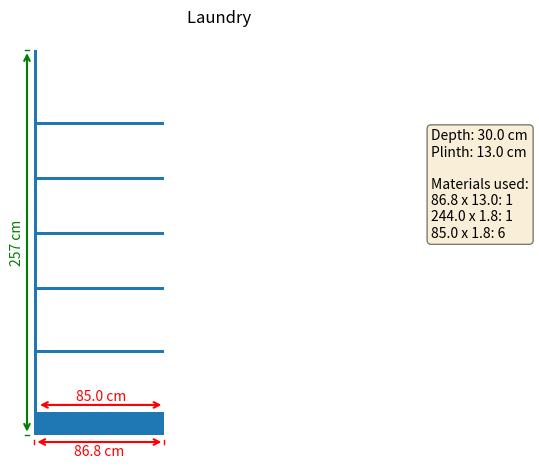
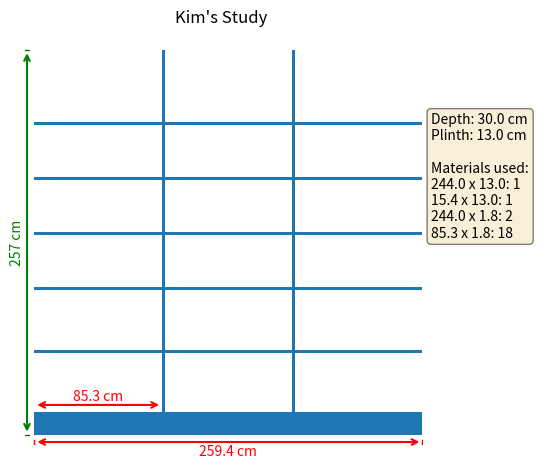
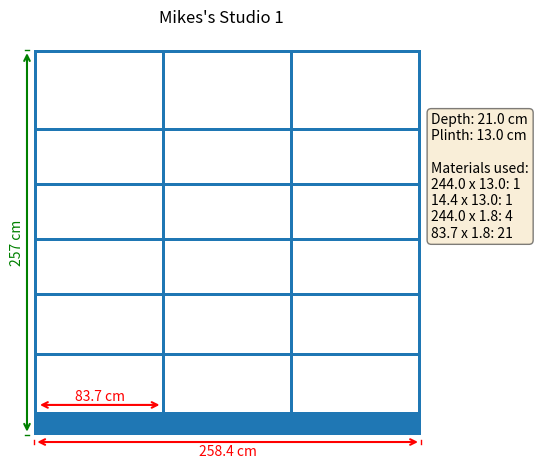
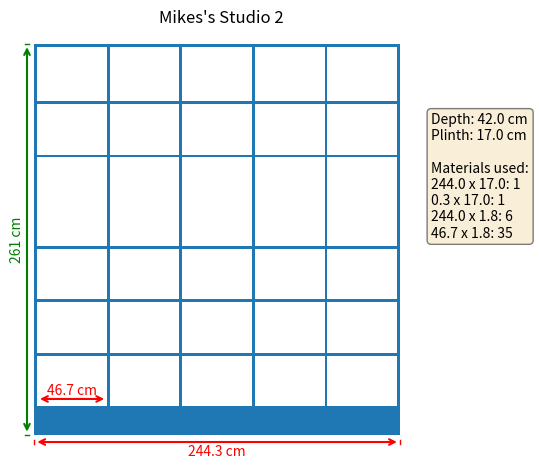

Write the Python code that produced these figures, in order.
import matplotlib.pyplot as plt
from matplotlib.patches import Rectangle
#
# shelving/shelf.py
#     A simple program to draw a bookcase with measurements.
# 
# Author: Mike Smith
# Date: 31-05-2025  
# 
# Modification History:
#   M.R. Smith - 31-05-2025 - Initial version.
#   M.R. Smith - 02-06-2025 - Modified thickness from 24mm to 18mm and adjusted shelf heights.
#

# Variables and defaults.
x_pad = 10
y_pad = 10
tick_size = 3
materials = {}

# Defaults.
thickness = 1.8  # Thickness of the edges and uprights
plinth = 13  # Height of the plinth


def draw_width(ax, width):
    """
    Draw a horizontal arrow below the rectangle to indicate width.
    Parameters:
    - ax: The matplotlib axis to draw on.
    - width: The width of the rectangle.
    """

    # Draw width measurement
    arrow_y = y_pad - 5
    ax.annotate('', xy=(x_pad, arrow_y), xytext=(x_pad + width, arrow_y),
                arrowprops=dict(arrowstyle='<->', color='red', lw=1.5))
    ax.text(x_pad + width / 2, arrow_y - 2, f'{width} cm', ha='center', va='top', color='red', fontsize=10)

    # Width ticks
    ax.plot([x_pad, x_pad], [arrow_y - tick_size/2, arrow_y + tick_size/2], color='red', lw=1)
    ax.plot([x_pad + width, x_pad + width], [arrow_y - tick_size/2, arrow_y + tick_size/2], color='red', lw=1)


def draw_shelf_width(ax, plin_ht, edge_wd, lside_wt, divi_ln):
    """
    Draw a horizontal arrow above the first bottom shelf to indicate shelf width.
    Parameters:
    - ax: The matplotlib axis to draw on.
    - divi_ln: The width of the shelf.
    """

    # Draw shelf width measurement
    arrow_y = y_pad + 5 + plin_ht + edge_wd
    x_pad1 = x_pad + lside_wt
    width = divi_ln
    ax.annotate('', xy=(x_pad1, arrow_y), xytext=(x_pad1 + width, arrow_y),
                arrowprops=dict(arrowstyle='<->', color='red', lw=1.5))
    ax.text(x_pad1 + width / 2, arrow_y + 10, f'{width:0.1f} cm', ha='center', va='top', color='red', fontsize=10)

    # Width ticks
    #ax.plot([x_pad1, x_pad1], [arrow_y - tick_size/2, arrow_y + tick_size/2], color='red', lw=1)
    #ax.plot([x_pad1 + width, x_pad1 + width], [arrow_y - tick_size/2, arrow_y + tick_size/2], color='red', lw=1)


def draw_height(ax, height):
    """
    Draw a vertical arrow below the rectangle to indicate height.
    Parameters:
    - ax: The matplotlib axis to draw on.
    - height: The height of the rectangle.
    """

    # Draw height measurement
    arrow_x = x_pad - 5
    ax.annotate('', xy=(arrow_x, y_pad), xytext=(arrow_x, y_pad + height),
                arrowprops=dict(arrowstyle='<->', color='green', lw=1.5))
    ax.text(arrow_x - 2, y_pad + height / 2, f'{height} cm', ha='right', va='center', color='green', fontsize=10, rotation=90)
    # Height ticks
    ax.plot([arrow_x - tick_size/2, arrow_x + tick_size/2], [y_pad, y_pad], color='green', lw=1)
    ax.plot([arrow_x - tick_size/2, arrow_x + tick_size/2], [y_pad + height, y_pad + height], color='green', lw=1)




def draw_rectangle(ax, x, y, width, height, depth, fill=True):
    """
    Draw a rectangle on the given axis.
    
    Parameters:
    - ax: The matplotlib axis to draw on.
    - x: The x-coordinate of the bottom-left corner.
    - y: The y-coordinate of the bottom-left corner.
    - width: The width of the rectangle.
    - height: The height of the rectangle.
    - fill: Whether to fill the rectangle with color (default is True).
    """
    rect = Rectangle((x + x_pad, y + y_pad) , width, height, fill=fill)
    ax.add_patch(rect)

    # If the width is > 244 then add two items: 244 X height and remainder x height.
    if width == 2.4:
        width = depth
    if height == 2.4:
        height = depth

    if width > 244:
        remainder = width - 244
        add_to_materials(244, height)
        add_to_materials(remainder, height)
    else:
        if height > width:
            add_to_materials(height, width)
        else:
            add_to_materials(width, height)


def add_to_materials(width, height):
    """
    Add the dimensions of the rectangle to the materials dictionary.
    Parameters:
    - width: The width of the rectangle.
    - height: The height of the rectangle.
    """
    # Add to dictionary for later use
    key = f'{width:0.1f} x {height:0.1f}'
    if key in materials:
        materials[key] += 1
    else:   
        materials[key] = 1


def draw_bookcase(width, height, depth, edge_wd, shelf_heights, lside_wd, rside_wd, uprt_wd, plin_ht, top_ht, divides, title, fill, img_file='bookcase'):
    """
    Draw a bookcase with specified parameters.
    """
    materials.clear()  # Clear materials dictionary for each new bookcase

    # Calculate the length of the dividing sections.
    urights = divides - 1
    divi_ln = (width - lside_wd - rside_wd - urights * uprt_wd) / divides
    title = f'{title}'

    # Create a figure and axis.
    fig, ax = plt.subplots()
    #ax.set(xlim=(0, width), ylim=(0, height), xlabel='Length', ylabel='Height', title=title)
    ax.set(xlim=(0, width + x_pad), ylim=(0, height + y_pad), title=title)

    # Plinth.
    #ax.add_patch(Rectangle((0, 0), width, plin_ht, fill=fill))
    draw_rectangle(ax, 0, 0, width, plin_ht, depth, fill=fill)

    # Sides.
    if lside_wd > 0:
        #ax.add_patch(Rectangle((0, plin_ht), lside_wd, height-plin_ht, fill=fill))
        draw_rectangle(ax, 0, plin_ht, lside_wd, height-plin_ht, depth, fill=fill)
    if rside_wd > 0:
        #ax.add_patch(Rectangle((width-rside_wd, plin_ht), rside_wd, height-plin_ht, fill=fill))
        draw_rectangle(ax, width-rside_wd, plin_ht, rside_wd, height-plin_ht, depth, fill=fill)

    # Uprights.
    for i in range(1, divides):
        x = lside_wd + (i-1) * uprt_wd + i * divi_ln
        #ax.add_patch(Rectangle((x, plin_ht), uprt_wd, height-plin_ht, fill=fill))
        draw_rectangle(ax, x, plin_ht, uprt_wd, height-plin_ht, depth, fill=fill)
    
    # Bottoms
    for i in range (1, divides+1):
        x = lside_wd + (i-1) * (uprt_wd + divi_ln)
        #ax.add_patch(Rectangle((x, plin_ht), divi_ln, edge_wd, fill=fill))
        draw_rectangle(ax, x, plin_ht, divi_ln, edge_wd, depth, fill=fill)

    # Tops
    if top_ht > 0:
        for i in range (1, divides+1):
            x = lside_wd + (i-1) * (uprt_wd + divi_ln)
            #ax.add_patch(Rectangle((x, height-edge_wd), divi_ln, top_ht, fill=fill))
            draw_rectangle(ax, x, height-edge_wd, divi_ln, top_ht, depth, fill=fill)

    # Shelves
    #s_heights = [40, 40, 35, 35, 35]
    start = plin_ht + edge_wd
    for h in shelf_heights:
        y = start + h
        for i in range (1, divides+1):
            x = lside_wd + (i-1) * (uprt_wd + divi_ln)
            #ax.add_patch(Rectangle((x, y), divi_ln, edge_wd, fill=fill))
            draw_rectangle(ax, x, y, divi_ln, edge_wd, depth, fill=fill)
        start = y + edge_wd

    top_shelf = height - start - edge_wd
    print(f'Top shelf = {top_shelf:0.2f}')


    # Add measurement arrows

    # Horizontal measurement (width)
    draw_width(ax, width)

    # Vertical measurement (height)
    draw_height(ax, height)

    # Shelf width measurement (divi_ln)
    draw_shelf_width(ax, plin_ht, edge_wd, lside_wd, divi_ln)

    # these are matplotlib.patch.Patch properties
    props = dict(boxstyle='round', facecolor='wheat', alpha=0.5)

    # place a text box in upper left in axes coords
    #textstr = f'Width: {width} cm\nHeight: {height} cm\nPlinth height: {plin_ht} cm\nDivides: {divides}\nShelf width: {divi_ln:.1f} cm'
    #textstr = f'Plinth height: {plin_ht:0.1f} cm'
    #ax.text(0.7, 1.06, textstr, transform=ax.transAxes, fontsize=10, verticalalignment='top', bbox=props)


    # List the materials used.
    mat_str = '\n'.join([f'{k}: {v}' for k, v in materials.items()])
    mat_str = f'Depth: {depth:0.1f} cm\nPlinth: {plin_ht:0.1f} cm\n\nMaterials used:\n{mat_str}'
    ax.text(1.02, 0.5, mat_str, transform=ax.transAxes, fontsize=10, verticalalignment='bottom', bbox=props)
    # Set the aspect of the plot to be equal, so the rectangle is not distorted.
    ax.set_aspect('equal', adjustable='box')
    # Set the limits of the plot to include padding around the rectangle.
    # Uncomment the next two lines to set limits with padding   

    #ax.set_xlim(0, x_pad + width + 20)
    #ax.set_ylim(0, y_pad + height + 20)  
    ax.set_xlim(0, 270) 
    ax.set_ylim(0, 280)  
    plt.axis('off')
    plt.tight_layout()
    plt.show()
    fig.savefig(f'{img_file}.png', facecolor=fig.get_facecolor(), edgecolor='none')


draw_bookcase(width=86.8, height=244+plinth, depth=30, shelf_heights=[40, 40, 35, 35, 35],
              edge_wd=thickness, lside_wd=thickness, rside_wd=0, uprt_wd=thickness, plin_ht=plinth, top_ht=0, divides=1, 
              title="Laundry ", fill=True, img_file='laundry')

draw_bookcase(width=259.4, height=244+plinth, depth=30, shelf_heights=[40, 40, 35, 35, 35],
              edge_wd=thickness, lside_wd=0, rside_wd=0, uprt_wd=thickness, plin_ht=plinth, top_ht=0, divides=3, 
              title="Kim's Study", fill=True, img_file='kim_study')

draw_bookcase(width=258.4, height=244+plinth, depth=21, shelf_heights=[38, 38, 35, 35, 35],
              edge_wd=thickness, lside_wd=thickness, rside_wd=thickness, uprt_wd=thickness, plin_ht=plinth, top_ht=thickness, divides=3, 
              title="Mikes's Studio 1", fill=True, img_file='mikes_studio1')

plinth = 17  # Height of the plinth
draw_bookcase(width=244.3, height=244+plinth, depth=42, shelf_heights=[34, 34, 34, 59.2, 34],
              edge_wd=thickness, lside_wd=thickness, rside_wd=thickness, uprt_wd=thickness, plin_ht=plinth, top_ht=thickness, divides=5, 
              title="Mikes's Studio 2", fill=True, img_file='mikes_studio2')


